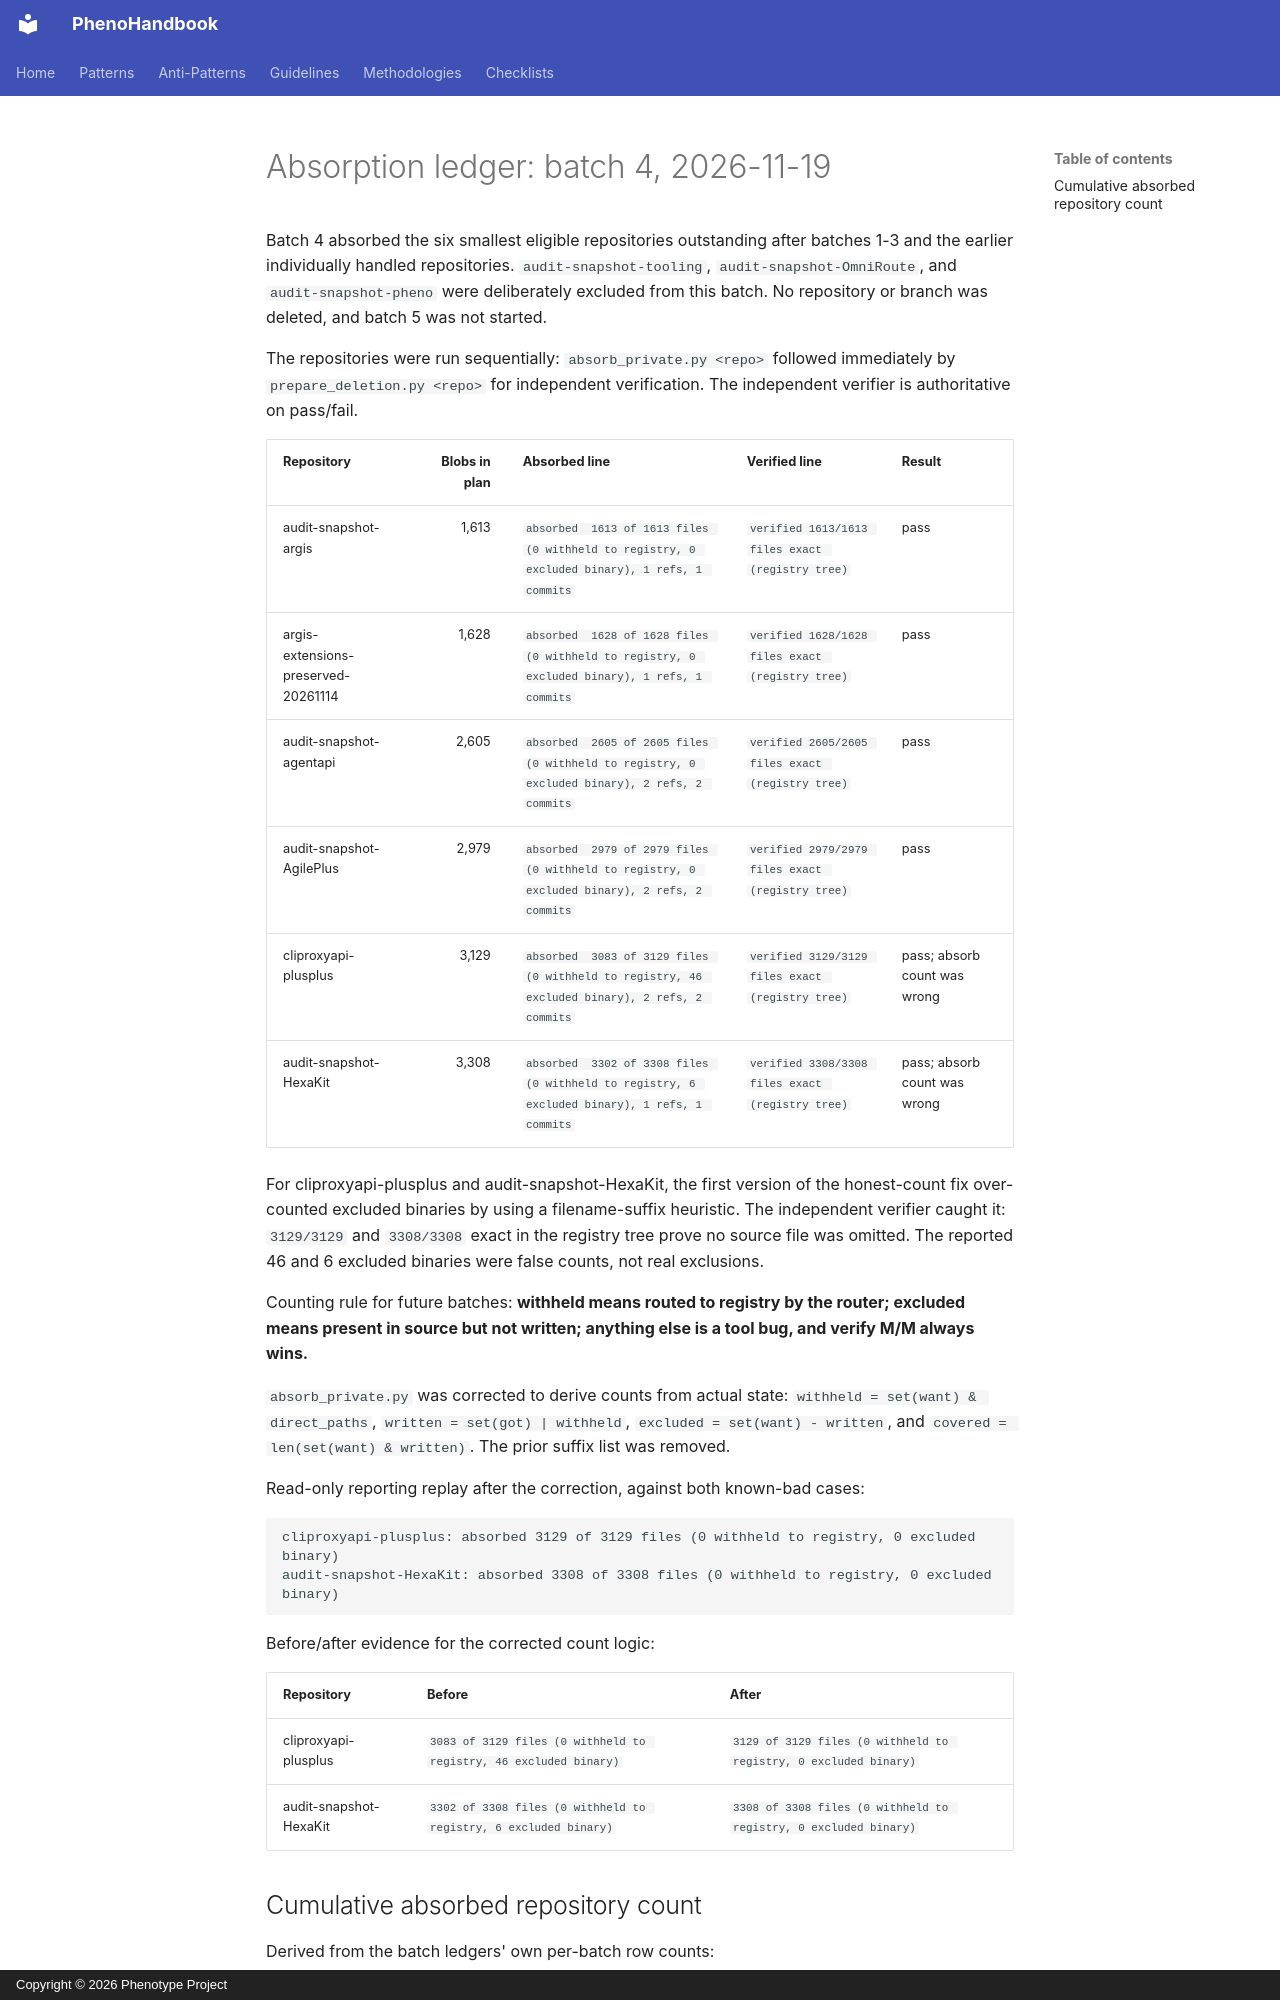

repository: KooshaPari/PhenoShared · page: absorption-ledger/ABSORB-BATCH4-2026-11-19/index.html · generator: mkdocs · copyright: Copyright © 2026 Phenotype Project

# Absorption ledger: batch 4, 2026-11-19

Batch 4 absorbed the six smallest eligible repositories outstanding after batches 1-3 and the earlier individually handled repositories. `audit-snapshot-tooling`, `audit-snapshot-OmniRoute`, and `audit-snapshot-pheno` were deliberately excluded from this batch. No repository or branch was deleted, and batch 5 was not started.

The repositories were run sequentially: `absorb_private.py <repo>` followed immediately by `prepare_deletion.py <repo>` for independent verification. The independent verifier is authoritative on pass/fail.

| Repository | Blobs in plan | Absorbed line | Verified line | Result |
| --- | ---: | --- | --- | --- |
| audit-snapshot-argis | 1,613 | `absorbed  1613 of 1613 files (0 withheld to registry, 0 excluded binary), 1 refs, 1 commits` | `verified 1613/1613 files exact (registry tree)` | pass |
| argis-extensions-preserved-20261114 | 1,628 | `absorbed  1628 of 1628 files (0 withheld to registry, 0 excluded binary), 1 refs, 1 commits` | `verified 1628/1628 files exact (registry tree)` | pass |
| audit-snapshot-agentapi | 2,605 | `absorbed  2605 of 2605 files (0 withheld to registry, 0 excluded binary), 2 refs, 2 commits` | `verified 2605/2605 files exact (registry tree)` | pass |
| audit-snapshot-AgilePlus | 2,979 | `absorbed  2979 of 2979 files (0 withheld to registry, 0 excluded binary), 2 refs, 2 commits` | `verified 2979/2979 files exact (registry tree)` | pass |
| cliproxyapi-plusplus | 3,129 | `absorbed  3083 of 3129 files (0 withheld to registry, 46 excluded binary), 2 refs, 2 commits` | `verified 3129/3129 files exact (registry tree)` | pass; absorb count was wrong |
| audit-snapshot-HexaKit | 3,308 | `absorbed  3302 of 3308 files (0 withheld to registry, 6 excluded binary), 1 refs, 1 commits` | `verified 3308/3308 files exact (registry tree)` | pass; absorb count was wrong |

For cliproxyapi-plusplus and audit-snapshot-HexaKit, the first version of the honest-count fix over-counted excluded binaries by using a filename-suffix heuristic. The independent verifier caught it: `3129/3129` and `3308/3308` exact in the registry tree prove no source file was omitted. The reported 46 and 6 excluded binaries were false counts, not real exclusions.

Counting rule for future batches: **withheld means routed to registry by the router; excluded means present in source but not written; anything else is a tool bug, and verify M/M always wins.**

`absorb_private.py` was corrected to derive counts from actual state: `withheld = set(want) & direct_paths`, `written = set(got) | withheld`, `excluded = set(want) - written`, and `covered = len(set(want) & written)`. The prior suffix list was removed.

Read-only reporting replay after the correction, against both known-bad cases:

```text
cliproxyapi-plusplus: absorbed 3129 of 3129 files (0 withheld to registry, 0 excluded binary)
audit-snapshot-HexaKit: absorbed 3308 of 3308 files (0 withheld to registry, 0 excluded binary)
```

Before/after evidence for the corrected count logic:
